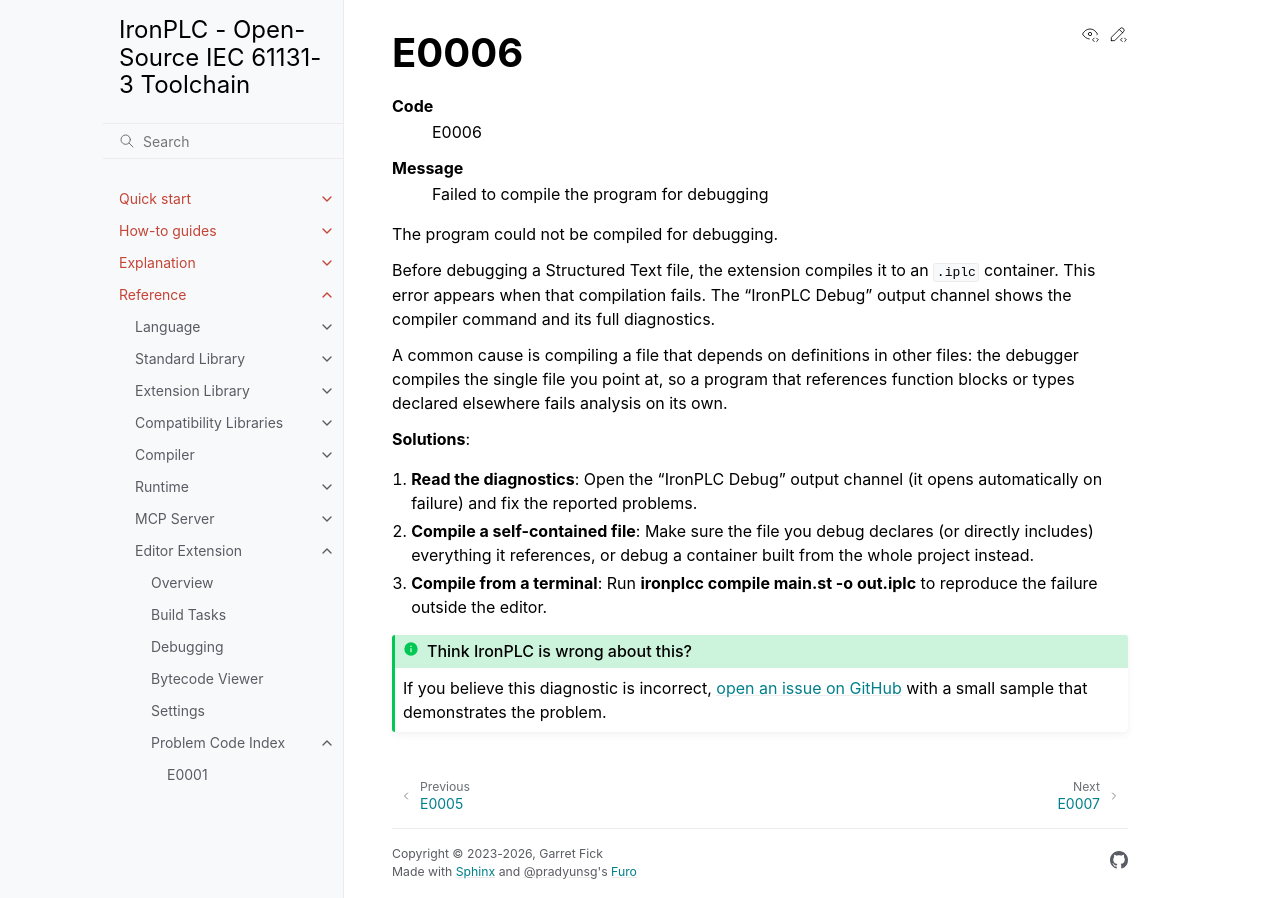

repository: ironplc/ironplc · page: reference/editor/problems/E0006.html · generator: sphinx

=====
E0006
=====

.. problem-summary:: E0006

The program could not be compiled for debugging.

Before debugging a Structured Text file, the extension compiles it to an
:file:`.iplc` container. This error appears when that compilation fails. The
"IronPLC Debug" output channel shows the compiler command and its full
diagnostics.

A common cause is compiling a file that depends on definitions in other files:
the debugger compiles the single file you point at, so a program that
references function blocks or types declared elsewhere fails analysis on its
own.

**Solutions**:

1. **Read the diagnostics**: Open the "IronPLC Debug" output channel (it opens
   automatically on failure) and fix the reported problems.

2. **Compile a self-contained file**: Make sure the file you debug declares (or
   directly includes) everything it references, or debug a container built from
   the whole project instead.

3. **Compile from a terminal**: Run :program:`ironplcc compile main.st -o out.iplc`
   to reproduce the failure outside the editor.
